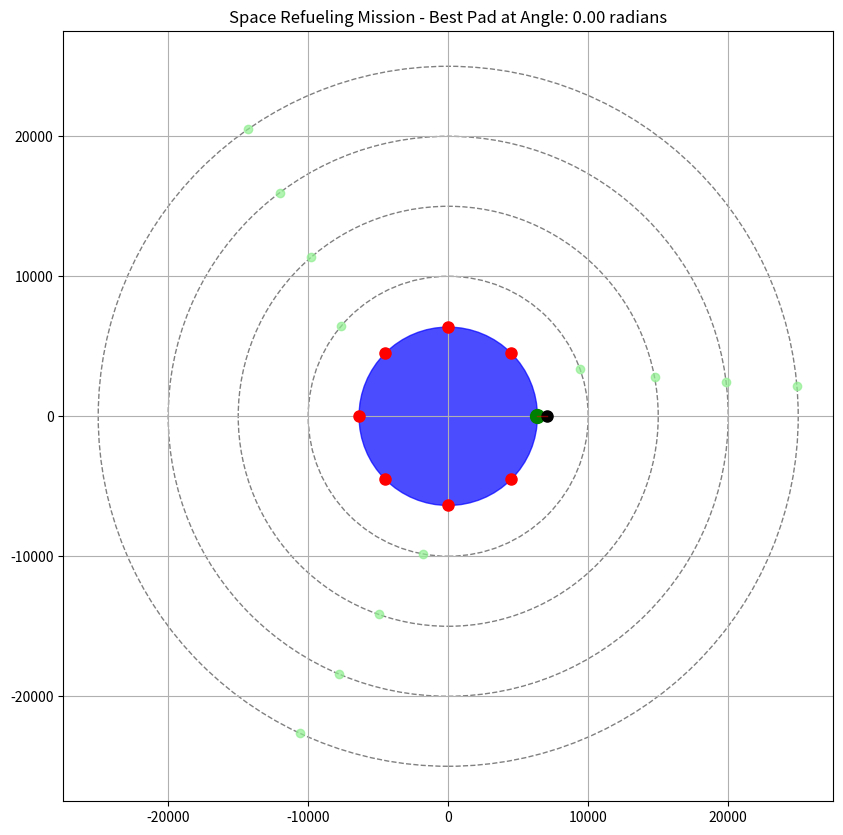

This figure's Python source:
import numpy as np
import matplotlib.pyplot as plt
import matplotlib.animation as animation
from matplotlib.patches import Circle, PathPatch
from matplotlib.path import Path
import math
from typing import List, Tuple, Dict, Optional
import random

# Constants
G = 6.67430e-11  # Gravitational constant
PLANET_MASS = 5.972e24  # Earth mass in kg
PLANET_RADIUS = 6371  # Earth radius in km
MAX_FUEL = 1000  # Maximum fuel for the tanker
FUEL_CONSUMPTION_RATE = 0.2  # Reduced to prevent over-consumption
REFUEL_THRESHOLD = 20  # Distance threshold for refueling
COLLECTION_THRESHOLD = 10  # Distance threshold for collecting shuttles
TIME_STEP = 5.0  # Increased time step for faster simulation

class CelestialObject:
    def __init__(self, x: float, y: float, vx: float = 0, vy: float = 0):
        self.x = x
        self.y = y
        self.vx = vx
        self.vy = vy
        
    @property
    def position(self) -> Tuple[float, float]:
        return (self.x, self.y)
    
    @property
    def velocity(self) -> Tuple[float, float]:
        return (self.vx, self.vy)
    
    def distance_to(self, other: 'CelestialObject') -> float:
        return np.sqrt((self.x - other.x)**2 + (self.y - other.y)**2)
    
    def angle_to(self, other: 'CelestialObject') -> float:
        return math.atan2(other.y - self.y, other.x - self.x)

class Satellite(CelestialObject):
    def __init__(self, orbit_radius: float, angle: float, speed: float):
        # Convert polar to Cartesian coordinates
        x = orbit_radius * math.cos(angle)
        y = orbit_radius * math.sin(angle)
        
        # Calculate orbital velocity
        orbital_speed = speed
        vx = -orbital_speed * math.sin(angle)
        vy = orbital_speed * math.cos(angle)
        
        super().__init__(x, y, vx, vy)
        self.orbit_radius = orbit_radius
        self.angle = angle
        self.speed = speed
        self.is_refueled = False
    
    def update_position(self):
        # Update angle based on angular velocity
        angular_velocity = self.speed / self.orbit_radius
        self.angle += angular_velocity * TIME_STEP
        
        # Update Cartesian coordinates
        self.x = self.orbit_radius * math.cos(self.angle)
        self.y = self.orbit_radius * math.sin(self.angle)
        
        # Update velocity components
        self.vx = -self.speed * math.sin(self.angle)
        self.vy = self.speed * math.cos(self.angle)

class RefuelShuttle(CelestialObject):
    def __init__(self, x: float, y: float, orbit_radius: float, vx: float = 0, vy: float = 0):
        super().__init__(x, y, vx, vy)
        self.orbit_radius = orbit_radius
        self.is_deployed = True
        self.is_collected = False
        
        # Calculate angle in orbit
        self.angle = math.atan2(y, x)
        
        # Calculate orbital velocity
        orbital_speed = np.sqrt(G * PLANET_MASS / (orbit_radius * 1000))  # Convert km to m
        self.speed = orbital_speed / 1000  # Convert m/s to km/s
        
        # Set velocity components for circular orbit
        self.vx = -self.speed * math.sin(self.angle)
        self.vy = self.speed * math.cos(self.angle)
    
    def update_position(self):
        if not self.is_collected:
            # Update angle based on angular velocity
            angular_velocity = self.speed / self.orbit_radius
            self.angle += angular_velocity * TIME_STEP
            
            # Update Cartesian coordinates
            self.x = self.orbit_radius * math.cos(self.angle)
            self.y = self.orbit_radius * math.sin(self.angle)
            
            # Update velocity components
            self.vx = -self.speed * math.sin(self.angle)
            self.vy = self.speed * math.cos(self.angle)

class LaunchPad:
    def __init__(self, angle: float):
        self.angle = angle
        self.x = PLANET_RADIUS * math.cos(angle)
        self.y = PLANET_RADIUS * math.sin(angle)
    
    @property
    def position(self) -> Tuple[float, float]:
        return (self.x, self.y)

class Tanker(CelestialObject):
    def __init__(self, launch_pad: LaunchPad):
        super().__init__(launch_pad.x, launch_pad.y)
        self.fuel = MAX_FUEL
        self.shuttles: List[RefuelShuttle] = []
        self.trajectory: List[Tuple[float, float]] = [(launch_pad.x, launch_pad.y)]
        self.current_target = None
        self.is_returning = False
        self.is_in_orbit = False
        self.current_orbit_radius = None
        self.angle = launch_pad.angle
        self.speed = 0
        self.waiting = False
        self.wait_time = 0
        
    def move_to(self, target_x: float, target_y: float):
        # Simple linear movement towards the target
        dx = target_x - self.x
        dy = target_y - self.y
        distance = np.sqrt(dx**2 + dy**2)
        
        if distance > 0:
            step_size = min(5, distance)  # Increased step size for faster movement
            self.x += (dx / distance) * step_size
            self.y += (dy / distance) * step_size
            self.fuel -= step_size * FUEL_CONSUMPTION_RATE
            
        self.trajectory.append((self.x, self.y))
    
    def enter_orbit(self, orbit_radius: float):
        # Calculate distance from planet center
        r = np.sqrt(self.x**2 + self.y**2)
        
        # If close to desired orbit, adjust to perfect circle
        if abs(r - orbit_radius) < 20:  # Increased threshold
            # Calculate current angle
            current_angle = math.atan2(self.y, self.x)
            
            # Set position to exact orbit
            self.x = orbit_radius * math.cos(current_angle)
            self.y = orbit_radius * math.sin(current_angle)
            
            # Calculate orbital velocity
            orbital_speed = np.sqrt(G * PLANET_MASS / (orbit_radius * 1000))  # Convert km to m
            self.speed = orbital_speed / 1000  # Convert m/s to km/s
            
            # Set velocity components for circular orbit
            self.vx = -self.speed * math.sin(current_angle)
            self.vy = self.speed * math.cos(current_angle)
            
            self.current_orbit_radius = orbit_radius
            self.angle = current_angle
            self.is_in_orbit = True
            return True
        
        # Otherwise, move toward the orbit
        target_x = (self.x / r) * orbit_radius
        target_y = (self.y / r) * orbit_radius
        self.move_to(target_x, target_y)
        return False
    
    def update_position_in_orbit(self):
        if self.is_in_orbit and not self.waiting:
            # Update angle based on angular velocity
            angular_velocity = self.speed / self.current_orbit_radius
            self.angle += angular_velocity * TIME_STEP
            
            # Update Cartesian coordinates
            self.x = self.current_orbit_radius * math.cos(self.angle)
            self.y = self.current_orbit_radius * math.sin(self.angle)
            
            # Update velocity components
            self.vx = -self.speed * math.sin(self.angle)
            self.vy = self.speed * math.cos(self.angle)
            
            self.trajectory.append((self.x, self.y))

    def perform_hohmann_transfer(self, target_orbit: float):
        if not self.is_in_orbit:
            return False
            
        r1 = self.current_orbit_radius
        r2 = target_orbit
        
        # Calculate delta-v for first burn (departure)
        v1 = self.speed
        v_transfer_periapsis = v1 * np.sqrt(2 * r2 / (r1 + r2))
        delta_v1 = abs(v_transfer_periapsis - v1)
        
        # Apply first burn
        self.speed = v_transfer_periapsis
        self.vx = -self.speed * math.sin(self.angle)
        self.vy = self.speed * math.cos(self.angle)
        
        # Simulate half-elliptical transfer
        # Using simplified version for faster simulation
        transfer_time = np.pi * np.sqrt(((r1 + r2) / 2)**3 / (G * PLANET_MASS / 1e9))
        steps = max(3, int(transfer_time / TIME_STEP))  # Reduced steps for faster simulation
        
        # Simplified transfer (in a real simulation, would solve Kepler's equations)
        for _ in range(steps):
            # Update angle - this is a simplification
            transfer_angular_velocity = self.speed / ((r1 + r2) / 2)
            self.angle += transfer_angular_velocity * TIME_STEP
            
            # Gradually increase radius
            radius_increment = (r2 - r1) / steps
            current_radius = self.current_orbit_radius + radius_increment
            
            # Update position
            self.x = current_radius * math.cos(self.angle)
            self.y = current_radius * math.sin(self.angle)
            self.trajectory.append((self.x, self.y))
            
            self.current_orbit_radius = current_radius
        
        # Calculate delta-v for second burn (insertion)
        v2_orbit = np.sqrt(G * PLANET_MASS / (r2 * 1000)) / 1000
        v_transfer_apoapsis = v1 * np.sqrt(2 * r1 / (r1 + r2))
        delta_v2 = abs(v2_orbit - v_transfer_apoapsis)
        
        # Apply second burn
        self.speed = v2_orbit
        self.vx = -self.speed * math.sin(self.angle)
        self.vy = self.speed * math.cos(self.angle)
        
        # Update position to be exactly on the target orbit
        self.x = r2 * math.cos(self.angle)
        self.y = r2 * math.sin(self.angle)
        self.current_orbit_radius = r2
        
        # Consume fuel for both delta-vs
        total_delta_v = delta_v1 + delta_v2
        self.fuel -= total_delta_v * FUEL_CONSUMPTION_RATE * 10  # Reduced for better efficiency
        
        return True
    
    def deploy_shuttle(self):
        if self.is_in_orbit:
            shuttle = RefuelShuttle(
                self.x, self.y, 
                self.current_orbit_radius,
                self.vx, self.vy
            )
            self.shuttles.append(shuttle)
            return shuttle
        return None
    
    def wait_in_orbit(self, time: int):
        self.waiting = True
        self.wait_time = time
    
    def update_wait_time(self):
        if self.waiting and self.wait_time > 0:
            self.wait_time -= TIME_STEP
            if self.wait_time <= 0:
                self.waiting = False
                self.wait_time = 0

class SpaceSimulation:
    def __init__(self):
        self.planet_radius = PLANET_RADIUS
        self.launch_pads: List[LaunchPad] = []
        self.orbits: List[float] = []
        self.satellites: List[Satellite] = []
        self.tanker: Optional[Tanker] = None
        self.best_pad: Optional[LaunchPad] = None
        self.best_time = float('inf')
        self.best_trajectory: List[Tuple[float, float]] = []
        self.simulation_time = 0
        
    def add_launch_pad(self, angle: float):
        self.launch_pads.append(LaunchPad(angle))
        
    def add_orbit(self, radius: float):
        self.orbits.append(radius)
        
    def add_satellite(self, orbit_radius: float, angle: float, speed: float):
        # Verify orbit exists
        if orbit_radius not in self.orbits:
            self.add_orbit(orbit_radius)
        self.satellites.append(Satellite(orbit_radius, angle, speed))
        
    def calculate_best_pad(self):
        best_pad = None
        best_time = float('inf')
        best_trajectory = []
        
        for pad in self.launch_pads:
            time, trajectory = self.simulate_mission(pad)
            if time < best_time:
                best_time = time
                best_pad = pad
                best_trajectory = trajectory
                
        self.best_pad = best_pad
        self.best_time = best_time
        self.best_trajectory = best_trajectory
        
        return best_pad, best_time
    
    def simulate_mission(self, launch_pad: LaunchPad) -> Tuple[float, List[Tuple[float, float]]]:
        # Create a tanker at the launch pad
        tanker = Tanker(launch_pad)
        
        # Create a copy of satellites for simulation
        satellites = [Satellite(sat.orbit_radius, sat.angle, sat.speed) for sat in self.satellites]
        
        # Sort orbits by distance
        sorted_orbits = sorted(self.orbits)
        
        time = 0
        max_time = 300  # Reduced max time
        
        # Launch and enter first orbit
        while not tanker.is_in_orbit and time < max_time:
            if tanker.enter_orbit(sorted_orbits[0]):
                tanker.is_in_orbit = True
            
            # Update satellite positions
            for sat in satellites:
                sat.update_position()
                
            time += TIME_STEP
            
        # Visit each orbit, deploy shuttles, and refuel satellites
        for i, orbit_radius in enumerate(sorted_orbits):
            # If not in the target orbit, perform transfer
            if tanker.current_orbit_radius != orbit_radius:
                tanker.perform_hohmann_transfer(orbit_radius)
                
            # Deploy shuttle for satellites in this orbit
            orbit_satellites = [sat for sat in satellites if sat.orbit_radius == orbit_radius]
            
            # Continue orbiting until all satellites in this orbit are refueled
            while any(not sat.is_refueled for sat in orbit_satellites) and time < max_time:
                # Deploy a shuttle if we haven't yet
                if not any(shuttle.orbit_radius == orbit_radius and not shuttle.is_collected 
                           for shuttle in tanker.shuttles):
                    shuttle = tanker.deploy_shuttle()
                
                # Update positions
                tanker.update_position_in_orbit()
                
                # Update all shuttles
                for shuttle in tanker.shuttles:
                    shuttle.update_position()
                
                # Update all satellites
                for sat in satellites:
                    sat.update_position()
                
                # Check for refueling
                for shuttle in tanker.shuttles:
                    if shuttle.orbit_radius == orbit_radius and not shuttle.is_collected:
                        for sat in orbit_satellites:
                            if not sat.is_refueled and shuttle.distance_to(sat) < REFUEL_THRESHOLD:
                                sat.is_refueled = True
                
                time += TIME_STEP
                
                # Break early if all refueled
                if all(sat.is_refueled for sat in orbit_satellites):
                    break
        
        # Return to planet
        tanker.is_returning = True
        
        # Collect all shuttles
        for orbit_radius in reversed(sorted_orbits):
            # If not in the target orbit, perform transfer
            if tanker.current_orbit_radius != orbit_radius:
                tanker.perform_hohmann_transfer(orbit_radius)
            
            # Find shuttles in this orbit
            orbit_shuttles = [s for s in tanker.shuttles if s.orbit_radius == orbit_radius and not s.is_collected]
            
            # Collect all shuttles in this orbit
            while any(not shuttle.is_collected for shuttle in orbit_shuttles) and time < max_time:
                tanker.update_position_in_orbit()
                
                # Update all shuttles
                for shuttle in tanker.shuttles:
                    shuttle.update_position()
                
                # Check for collection
                for shuttle in orbit_shuttles:
                    if tanker.distance_to(shuttle) < COLLECTION_THRESHOLD:
                        shuttle.is_collected = True
                
                time += TIME_STEP
                
                # Break early if all collected
                if all(shuttle.is_collected for shuttle in orbit_shuttles):
                    break
        
        # Return to surface (close to launch pad)
        while tanker.distance_to(launch_pad) > 10 and time < max_time:
            tanker.move_to(launch_pad.x, launch_pad.y)
            time += TIME_STEP
            
        # Store the remaining fuel amount for later use
        self.remaining_fuel = tanker.fuel
        
        return time, tanker.trajectory
    
    def run_real_simulation(self):
        if self.best_pad is None:
            self.calculate_best_pad()
            
        # Create the tanker at the best pad
        self.tanker = Tanker(self.best_pad)
        
        # Create the animation
        fig, ax = plt.subplots(figsize=(10, 10))
        ax.set_xlim(-self.orbits[-1] * 1.1, self.orbits[-1] * 1.1)
        ax.set_ylim(-self.orbits[-1] * 1.1, self.orbits[-1] * 1.1)
        ax.set_aspect('equal')
        
        # Draw the planet
        planet = Circle((0, 0), self.planet_radius, color='blue', alpha=0.7)
        ax.add_patch(planet)
        
        # Draw the orbits
        for orbit_radius in self.orbits:
            orbit = Circle((0, 0), orbit_radius, fill=False, color='gray', linestyle='--')
            ax.add_patch(orbit)
        
        # Draw the launch pads
        pad_markers = []
        for pad in self.launch_pads:
            marker, = ax.plot([pad.x], [pad.y], 'ro', markersize=8)
            pad_markers.append(marker)
        
        # Highlight the best pad
        if self.best_pad:
            best_pad_marker, = ax.plot([self.best_pad.x], [self.best_pad.y], 'go', markersize=10)
        
        # Draw the satellites
        satellite_markers = []
        for sat in self.satellites:
            marker, = ax.plot([sat.x], [sat.y], 'yo', markersize=6, alpha=0.7)
            satellite_markers.append((sat, marker))
        
        # Tanker marker
        tanker_marker, = ax.plot([self.tanker.x], [self.tanker.y], 'ko', markersize=8)
        
        # Shuttle markers (initially empty)
        shuttle_markers = []
        
        # Trajectory line (empty initially)
        trajectory_line, = ax.plot([], [], 'r-', alpha=0.5, linewidth=1)
        trajectory_x = []
        trajectory_y = []
        
        def init():
            trajectory_line.set_data([], [])
            tanker_marker.set_data([self.tanker.x], [self.tanker.y])
            for sat, marker in satellite_markers:
                marker.set_data([sat.x], [sat.y])
            return [trajectory_line, tanker_marker] + [marker for _, marker in satellite_markers]
        
        def animate(i):
            # Advance simulation time
            self.simulation_time += TIME_STEP
            
            # Simulate tanker movement based on mission logic
            if not self.tanker.is_in_orbit and self.tanker.current_orbit_radius is None:
                # Launch and enter first orbit
                self.tanker.enter_orbit(min(self.orbits))
            else:
                # Tanker is in orbit
                if self.tanker.waiting:
                    self.tanker.update_wait_time()
                else:
                    # Check if we need to move to another orbit
                    current_orbit_idx = self.orbits.index(self.tanker.current_orbit_radius)
                    
                    # If all satellites in current orbit are refueled, move to next orbit
                    current_orbit_sats = [sat for sat, _ in satellite_markers 
                                         if sat.orbit_radius == self.tanker.current_orbit_radius]
                    
                    if all(sat.is_refueled for sat in current_orbit_sats):
                        # If there are more orbits, move to the next one
                        if current_orbit_idx < len(self.orbits) - 1 and not self.tanker.is_returning:
                            next_orbit = self.orbits[current_orbit_idx + 1]
                            self.tanker.perform_hohmann_transfer(next_orbit)
                        elif self.tanker.is_returning and current_orbit_idx > 0:
                            # Going back down in orbits
                            prev_orbit = self.orbits[current_orbit_idx - 1]
                            self.tanker.perform_hohmann_transfer(prev_orbit)
                        elif self.tanker.is_returning and current_orbit_idx == 0:
                            # Return to launch pad
                            if self.tanker.distance_to(self.best_pad) > 10:
                                self.tanker.move_to(self.best_pad.x, self.best_pad.y)
                                self.tanker.is_in_orbit = False
                    else:
                        # We're still working on this orbit
                        self.tanker.update_position_in_orbit()
                        
                        # Check if we should deploy a shuttle
                        if not any(s.orbit_radius == self.tanker.current_orbit_radius and not s.is_collected 
                                for s in self.tanker.shuttles):
                            shuttle = self.tanker.deploy_shuttle()
                            if shuttle:
                                marker, = ax.plot([shuttle.x], [shuttle.y], 'go', markersize=5)
                                shuttle_markers.append((shuttle, marker))
            
            # Update satellite positions
            for sat, marker in satellite_markers:
                sat.update_position()
                marker.set_data([sat.x], [sat.y])
                
                # Update satellite color based on refuel status
                if sat.is_refueled:
                    marker.set_color('green')
                else:
                    marker.set_color('lightgreen')
            
            # Update shuttle positions
            for shuttle, marker in shuttle_markers:
                if not shuttle.is_collected:
                    shuttle.update_position()
                    marker.set_data([shuttle.x], [shuttle.y])
                else:
                    marker.set_visible(False)
            
            # Update tanker position
            tanker_marker.set_data([self.tanker.x], [self.tanker.y])
            
            # Check for refueling
            for shuttle, _ in shuttle_markers:
                if not shuttle.is_collected:
                    for sat, _ in satellite_markers:
                        if not sat.is_refueled and shuttle.orbit_radius == sat.orbit_radius and shuttle.distance_to(sat) < REFUEL_THRESHOLD:
                            sat.is_refueled = True
            
            # Check for shuttle collection
            if self.tanker.is_returning:
                for shuttle, marker in shuttle_markers:
                    if not shuttle.is_collected and self.tanker.distance_to(shuttle) < COLLECTION_THRESHOLD:
                        shuttle.is_collected = True
                        marker.set_visible(False)
            
            # Check if all satellites are refueled
            if all(sat.is_refueled for sat, _ in satellite_markers) and not self.tanker.is_returning:
                self.tanker.is_returning = True
            
            # Update trajectory
            trajectory_x.append(self.tanker.x)
            trajectory_y.append(self.tanker.y)
            trajectory_line.set_data(trajectory_x, trajectory_y)
            
            return [trajectory_line, tanker_marker] + [marker for _, marker in satellite_markers] + [marker for _, marker in shuttle_markers]
        
        # Set up animation
        ani = animation.FuncAnimation(
            fig, animate, init_func=init,
            frames=200, interval=20, blit=True
        )
        
        plt.title(f"Space Refueling Mission - Best Pad at Angle: {self.best_pad.angle:.2f} radians")
        plt.grid(True)
        
        # Save the animation as a gif
        try:
            ani.save('space_refueling_mission.gif', writer='pillow', fps=30)
            print("Animation saved as space_refueling_mission.gif")
        except Exception as e:
            print(f"Could not save animation: {e}")
        
        plt.show()
        
        return ani

def run_test():
    # Create simulation
    sim = SpaceSimulation()
    
    # Add launch pads at different positions
    for angle in np.linspace(0, 2*np.pi, 8, endpoint=False):
        sim.add_launch_pad(angle)
    
    # Add orbits with reasonable spacing
    for radius in [10000, 15000, 20000, 25000]:
        sim.add_orbit(radius)
    
    # Add satellites to different orbits
    for orbit_radius in sim.orbits:
        for angle in np.linspace(0, 2*np.pi, 3, endpoint=False):
            # Calculate appropriate orbital speed for this radius
            orbital_speed = np.sqrt(G * PLANET_MASS / (orbit_radius * 1000)) / 1000  # Convert to km/s
            sim.add_satellite(orbit_radius, angle, orbital_speed * 0.8)  # Slightly slower for visibility
    
    # Calculate the best pad
    best_pad, best_time = sim.calculate_best_pad()
    print(f"Best launch pad is at angle {best_pad.angle:.2f} radians")
    print(f"Mission time: {best_time:.2f} time units")
    
    if hasattr(sim, 'remaining_fuel'):
        print(f"Fuel used: {MAX_FUEL - sim.remaining_fuel:.2f} units")
    else:
        print("Fuel information not available (mission may not have completed)")
    
    # Run animation
    sim.run_real_simulation()

if __name__ == "__main__":
    run_test()
